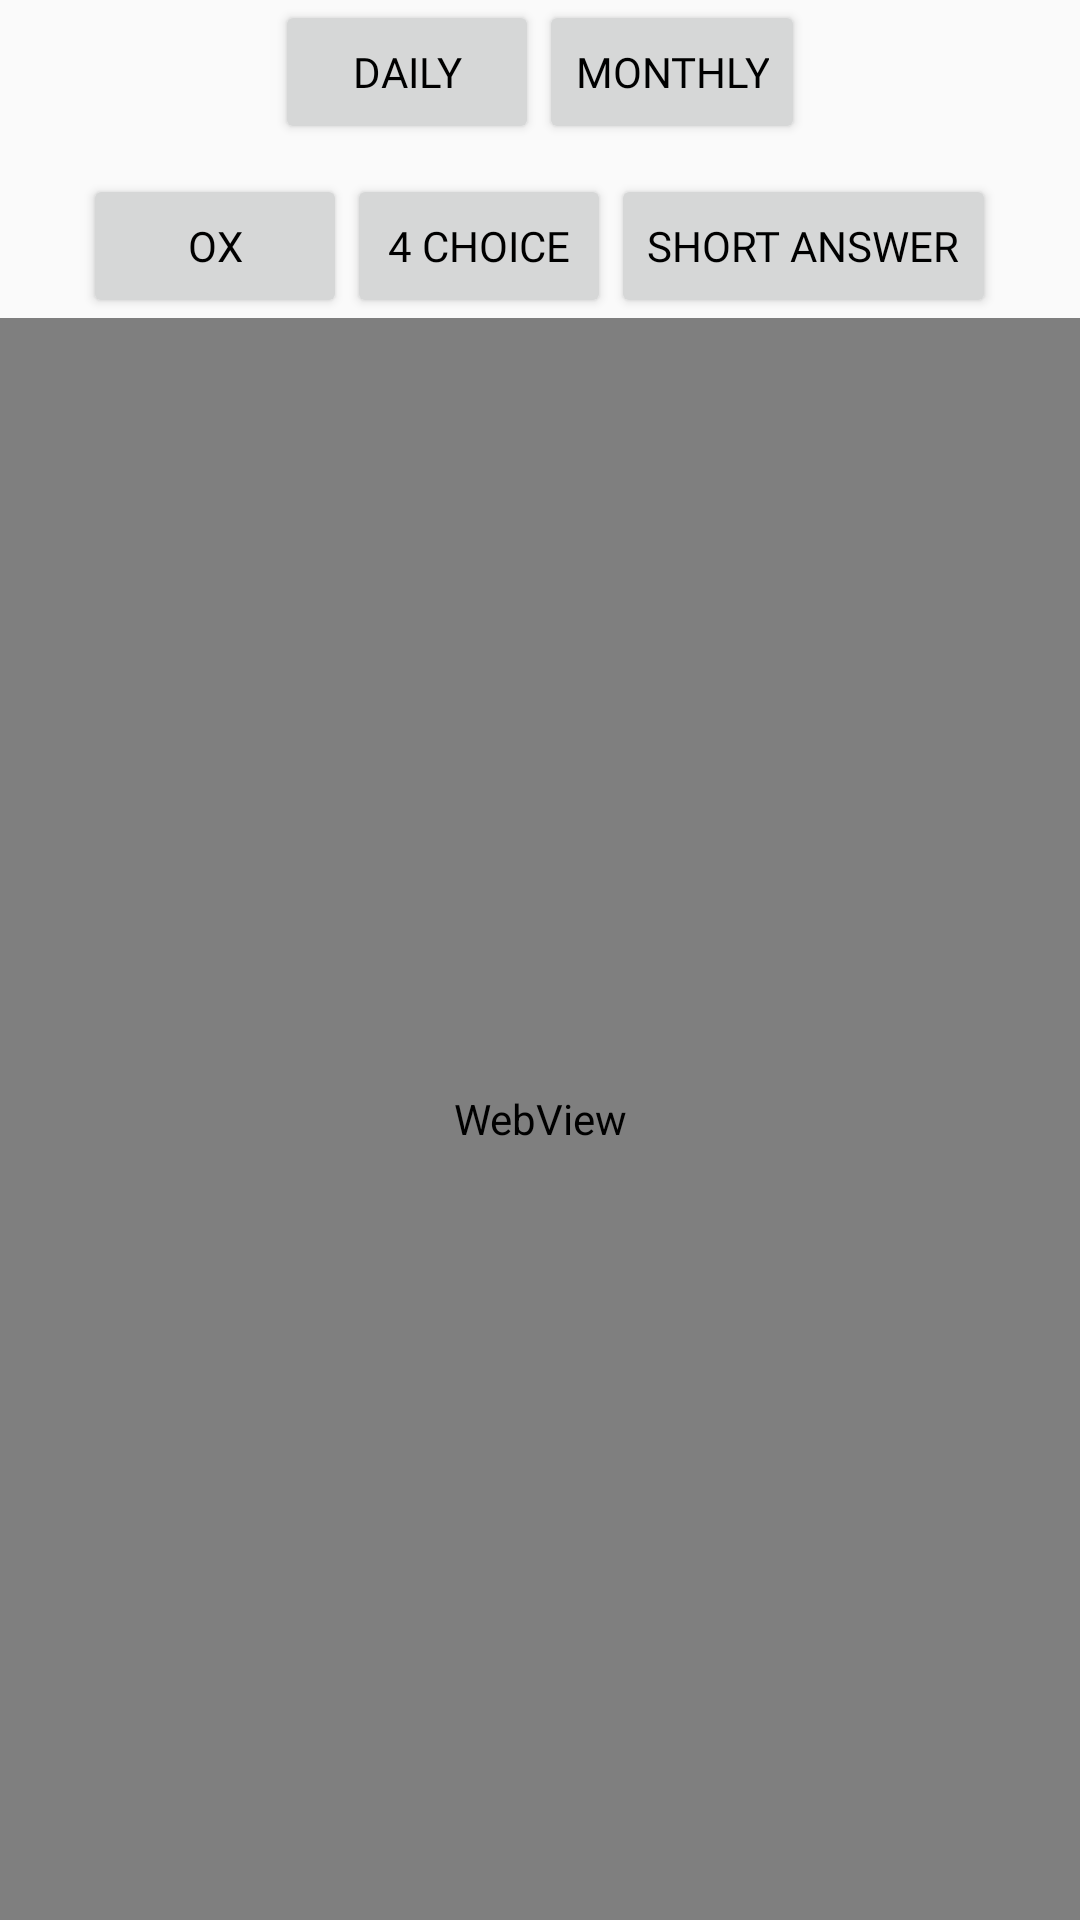

Write the Android layout XML for this screen, with the resource values it uses.
<!-- AndroidManifest.xml: application theme Theme.TestFolder -->
<!-- res/layout/activity_four_choice_game_record.xml -->
<?xml version="1.0" encoding="utf-8"?>
<RelativeLayout xmlns:android="http://schemas.android.com/apk/res/android"
    xmlns:app="http://schemas.android.com/apk/res-auto"
    xmlns:tools="http://schemas.android.com/tools"
    android:layout_width="match_parent"
    android:layout_height="match_parent">

    <LinearLayout
        android:id="@+id/buttonContainer"
        android:layout_width="wrap_content"
        android:layout_height="wrap_content"
        android:orientation="horizontal"
        android:layout_alignParentTop="true"
        android:layout_centerHorizontal="true">

        <Button
            android:id="@+id/dailyButton"
            android:layout_width="wrap_content"
            android:layout_height="wrap_content"
            android:fontFamily="@font/bmjua_ttf"
            android:textColor="@color/black"
            android:text="Daily" />

        <Button
            android:id="@+id/monthlyButton"
            android:layout_width="wrap_content"
            android:layout_height="wrap_content"
            android:fontFamily="@font/bmjua_ttf"
            android:textColor="@color/black"
            android:text="Monthly" />
    </LinearLayout>

    <LinearLayout
        android:id="@+id/gameTypeButtonContainer"
        android:layout_width="wrap_content"
        android:layout_height="wrap_content"
        android:orientation="horizontal"
        android:layout_below="@id/buttonContainer"
        android:layout_centerHorizontal="true"
        android:layout_marginTop="10dp">

        <Button
            android:id="@+id/oxGameRecordButton"
            android:layout_width="wrap_content"
            android:layout_height="wrap_content"
            android:fontFamily="@font/bmjua_ttf"
            android:textColor="@color/black"
            android:text="OX" />

        <Button
            android:id="@+id/fourChoiceGameRecordButton"
            android:layout_width="wrap_content"
            android:layout_height="wrap_content"
            android:fontFamily="@font/bmjua_ttf"
            android:textColor="@color/black"
            android:text="4 Choice" />

        <Button
            android:id="@+id/shortAnswerGameRecordButton"
            android:layout_width="wrap_content"
            android:fontFamily="@font/bmjua_ttf"
            android:textColor="@color/black"
            android:layout_height="wrap_content"
            android:text="Short Answer" />
    </LinearLayout>

    <WebView
        android:id="@+id/webView"
        android:layout_width="match_parent"
        android:layout_height="match_parent"
        android:layout_below="@id/gameTypeButtonContainer"/>
</RelativeLayout>
<!-- resources referenced by this layout -->
<resources>
  <color name="black">#FF000000</color>
  <style name="Theme.TestFolder" parent="Base.Theme.TestFolder" />
  <style name="Base.Theme.TestFolder" parent="Theme.AppCompat.DayNight.NoActionBar">
          
          
      </style>
</resources>
